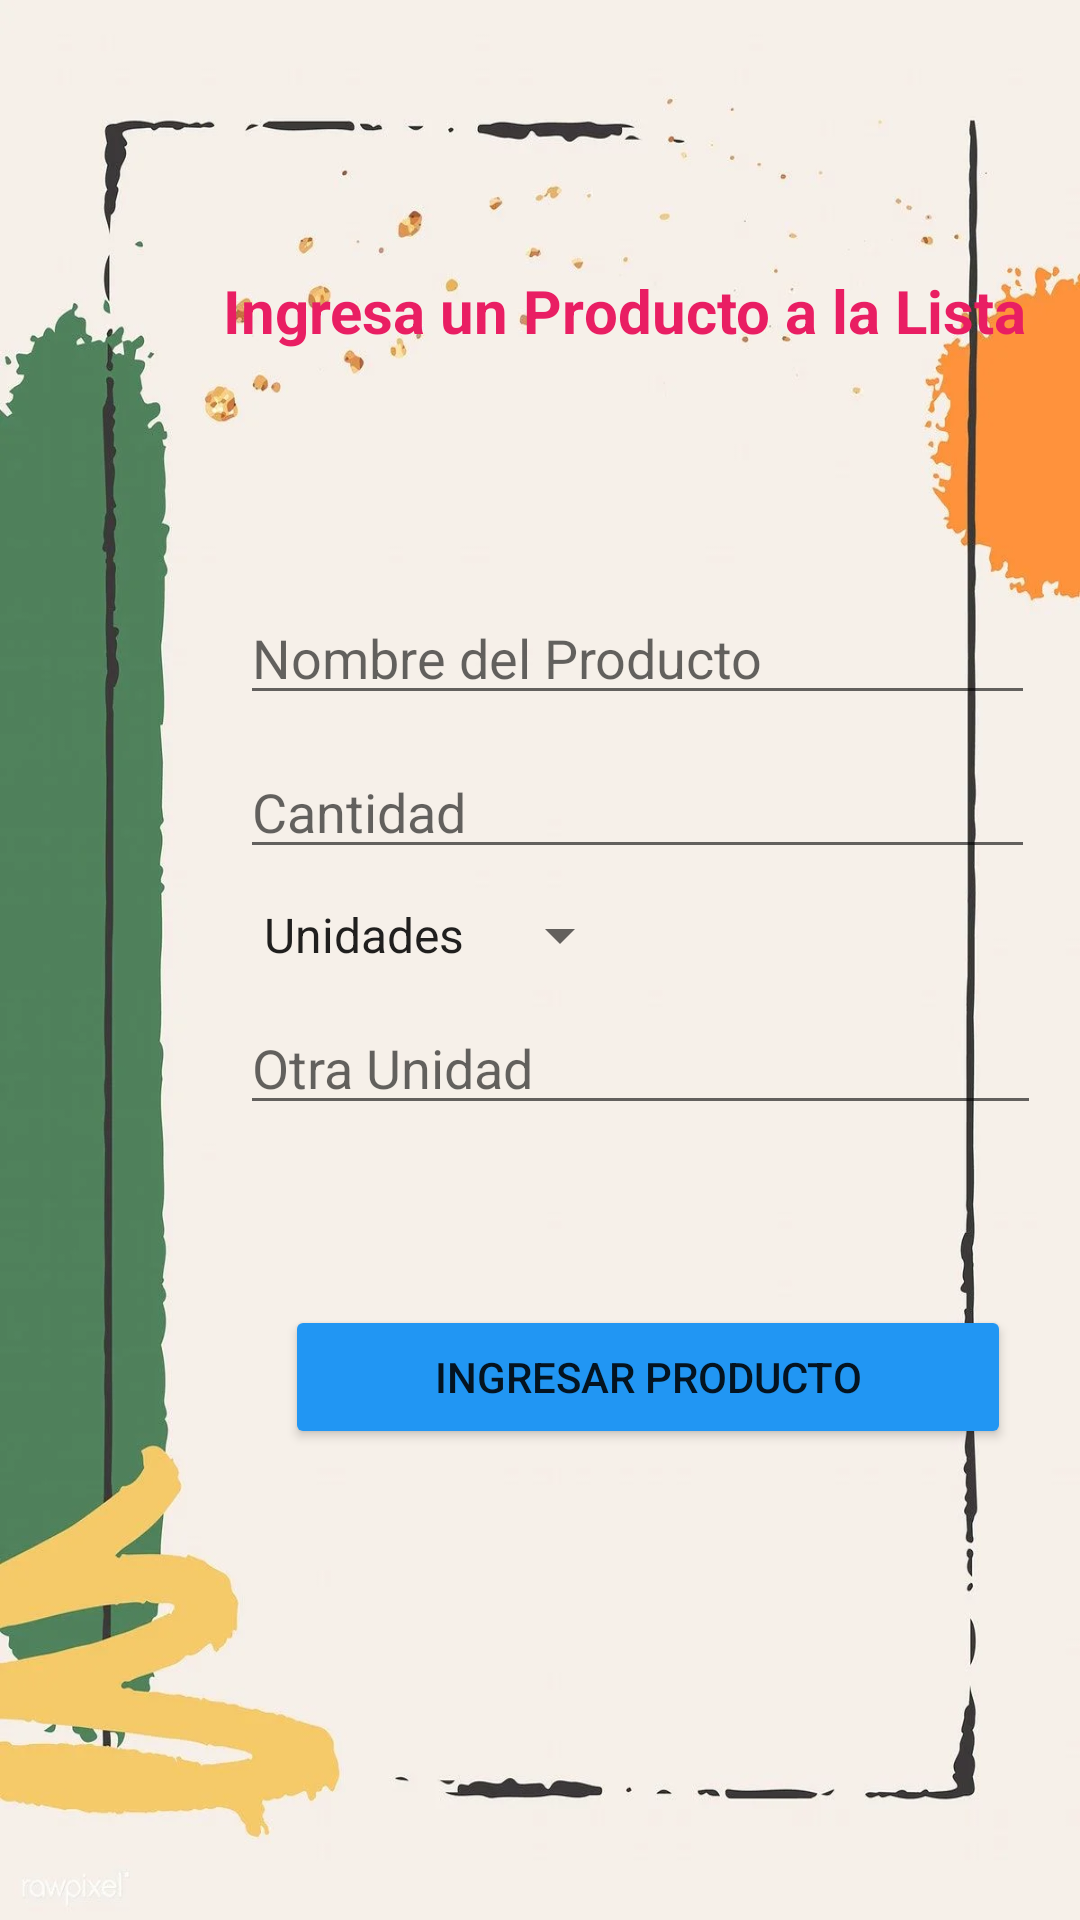

Layout XML and referenced resources for this Android screen:
<!-- AndroidManifest.xml: application theme Theme.ListaCompras -->
<!-- res/layout/activity_nuevo_producto.xml -->
<?xml version="1.0" encoding="utf-8"?>
<LinearLayout
    xmlns:android="http://schemas.android.com/apk/res/android"
    xmlns:app="http://schemas.android.com/apk/res-auto"
    xmlns:tools="http://schemas.android.com/tools"
    android:background="@drawable/fondo_detalles"
    android:layout_width="match_parent"
    android:layout_height="match_parent"
    android:orientation="vertical"
    tools:context=".NuevoProductoActivity">

    <TextView
        android:layout_width="276dp"
        android:layout_height="wrap_content"
        android:layout_marginStart="70dp"
        android:layout_marginTop="90dp"
        android:layout_marginEnd="20dp"
        android:text="@string/ing_lista"
        android:textAlignment="center"
        android:textColor="#E91E63"
        android:textSize="20sp"
        android:textStyle="bold" />

    <EditText
        android:id="@+id/ingresarNombre"
        android:layout_width="265dp"
        android:layout_height="wrap_content"
        android:layout_marginStart="80dp"
        android:layout_marginTop="80dp"
        android:layout_marginEnd="20dp"
        android:ems="10"
        android:hint="@string/nombre_producto"
        android:inputType="textPersonName" />

    <EditText
        android:id="@+id/ingresarCantidad"
        android:layout_width="265dp"
        android:layout_height="wrap_content"
        android:layout_marginStart="80dp"
        android:layout_marginEnd="20dp"
        android:layout_marginTop="10dp"
        android:ems="10"
        android:hint="@string/cantidad_prod"
        android:inputType="number" />

    <Spinner
        android:id="@+id/ingresarUnidad"
        android:layout_width="wrap_content"
        android:layout_height="wrap_content"
        android:entries="@array/unidad"
        android:layout_marginStart="80dp"
        android:layout_marginEnd="20dp"
        android:layout_marginTop="10dp"
        />

    <EditText
        android:id="@+id/otraUnidad"
        android:layout_width="267dp"
        android:layout_height="wrap_content"
        android:layout_marginStart="80dp"
        android:layout_marginEnd="20dp"
        android:layout_marginTop="10dp"
        android:ems="10"
        android:hint="@string/otra_unidad"
        android:inputType="textPersonName" />

    <Button
        android:id="@+id/botonIngresarProducto"
        android:layout_width="242dp"
        android:layout_height="wrap_content"
        android:layout_marginStart="95dp"
        android:layout_marginTop="60dp"
        android:layout_marginEnd="40dp"
        android:text="@string/boton_ingresar_prod"
        app:backgroundTint="#2196F3" />





</LinearLayout>
<!-- resources referenced by this layout -->
<resources>
  <string-array name="unidad">
          <item>Unidades</item>
          <item>Kilos</item>
          <item>Litros</item>
          <item>Cajas</item>
          <item>Paquetes</item>
          <item>Otro</item>
      </string-array>
  <!-- drawable fondo_detalles: webp bitmap (drawable, 39080 bytes) -->
  <string name="boton_ingresar_prod">INGRESAR PRODUCTO</string>
  
      //TEXT VIEW
  <string name="cantidad_prod">Cantidad</string>
  <string name="ing_lista">Ingresa un Producto a la Lista</string>
  <string name="nombre_producto">Nombre del Producto</string>
  <string name="otra_unidad">Otra Unidad</string>
  <style name="Theme.ListaCompras" parent="Theme.MaterialComponents.DayNight.NoActionBar">
          
          <item name="colorPrimary">@color/purple_500</item>
          <item name="colorPrimaryVariant">@color/purple_700</item>
          <item name="colorOnPrimary">@color/white</item>
          
          <item name="colorSecondary">@color/teal_200</item>
          <item name="colorSecondaryVariant">@color/teal_700</item>
          <item name="colorOnSecondary">@color/black</item>
          
          <item name="android:statusBarColor" tools:targetApi="l">?attr/colorPrimaryVariant</item>
          
      </style>
  <!-- not gathered from this repository: default colours our renderer supplied (Android Studio template values) -->
  <color name="purple_500">#FF6200EE</color>
  <color name="purple_700">#FF3700B3</color>
  <color name="teal_200">#FF03DAC5</color>
  <color name="teal_700">#FF018786</color>
  <color name="black">#FF000000</color>
  <color name="white">#FFFFFFFF</color>
</resources>
